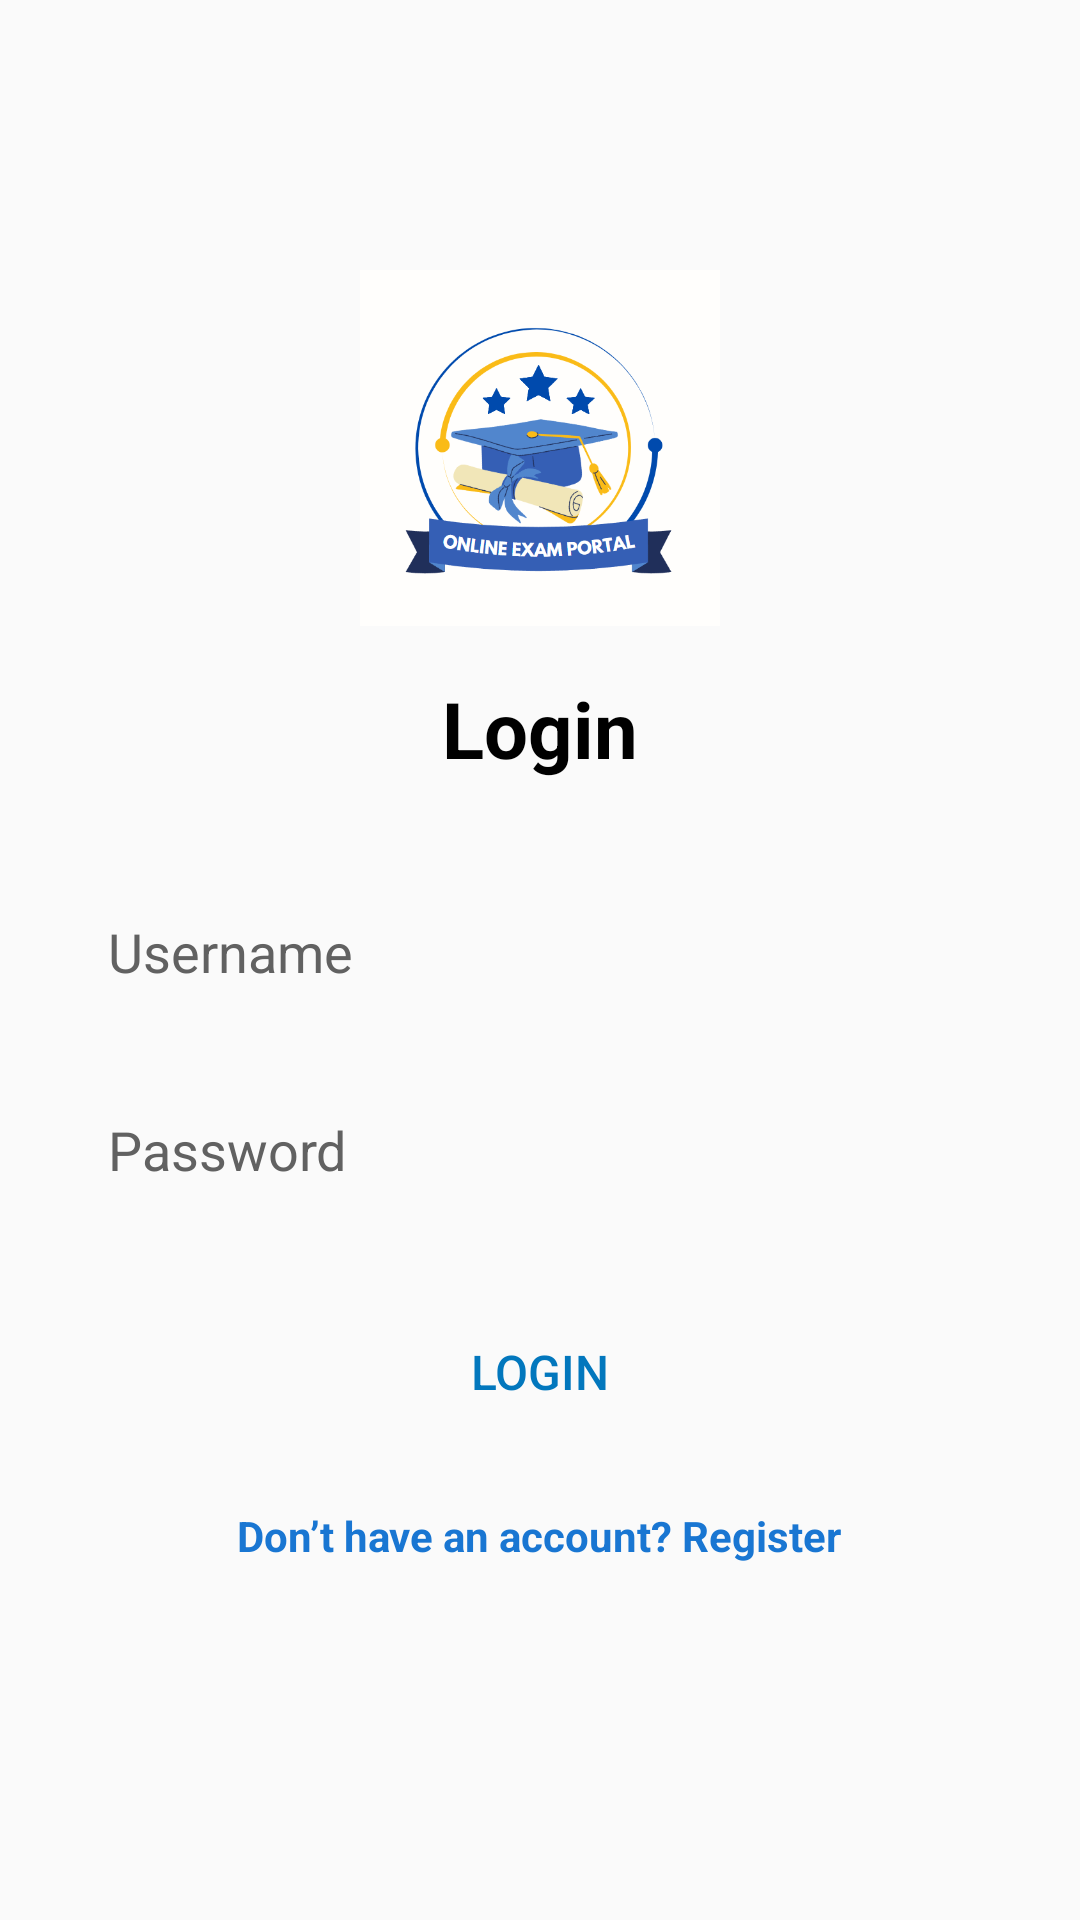

Produce the Android XML layout that renders to this screen, including the resource entries it uses.
<!-- AndroidManifest.xml: application theme Theme.ExamOnlinePortal -->
<!-- res/layout/activity_login.xml -->
<?xml version="1.0" encoding="utf-8"?>
<LinearLayout xmlns:android="http://schemas.android.com/apk/res/android"
    xmlns:tools="http://schemas.android.com/tools"
    android:id="@+id/main"
    android:layout_width="match_parent"
    android:layout_height="match_parent"
    android:padding="24dp"
    android:gravity="center"
    android:orientation="vertical"
    android:background="#FAFAFA"
    tools:context=".LoginActivity">

    <ImageView
        android:id="@+id/loginLogo"
        android:layout_width="120dp"
        android:layout_height="120dp"
        android:src="@drawable/app_logo"
        android:contentDescription="@string/app_logo"
        android:layout_marginBottom="16dp" />


    
    <TextView
        android:layout_width="wrap_content"
        android:layout_height="wrap_content"
        android:text="@string/login"
        android:textSize="26sp"
        android:textStyle="bold"
        android:textColor="@color/black"
        android:layout_marginBottom="32dp" />

    
    <EditText
        android:id="@+id/etUsername"
        android:layout_width="match_parent"
        android:layout_height="50dp"
        android:background="@drawable/rounded_edittext"
        android:hint="@string/username"
        android:inputType="textPersonName"
        android:padding="12dp"
        android:textColor="@color/black"
        android:textColorHint="#616161"
        tools:ignore="Autofill,VisualLintTextFieldSize" />

    
    <EditText
        android:id="@+id/etPassword"
        android:layout_width="match_parent"
        android:layout_height="50dp"
        android:layout_marginTop="16dp"
        android:background="@drawable/rounded_edittext"
        android:hint="@string/password"
        android:inputType="textPassword"
        android:padding="12dp"
        android:textColor="@color/black"
        android:textColorHint="#616161"
        tools:ignore="Autofill,VisualLintTextFieldSize" />

    
    <Button
        android:id="@+id/btnLogin"
        android:layout_width="match_parent"
        android:layout_height="50dp"
        android:layout_marginTop="24dp"
        android:background="@drawable/rounded_button"
        android:text="@string/login"
        android:textColor="#0277BD"
        android:textSize="16sp"
        tools:ignore="DuplicateSpeakableTextCheck,VisualLintButtonSize" />

    
    <TextView
        android:id="@+id/tvRegister"
        android:layout_width="wrap_content"
        android:layout_height="wrap_content"
        android:layout_marginTop="20dp"
        android:clickable="true"
        android:focusable="true"
        android:minHeight="48dp"
        android:text="@string/don_t_have_an_account_register"
        android:textColor="#1976D2"
        android:textSize="14sp"
        android:textStyle="bold" />
</LinearLayout>
<!-- resources referenced by this layout -->
<resources>
  <color name="black">#000000</color>
  <!-- drawable app_logo: png bitmap (drawable, 56929 bytes) -->
  <string name="app_logo" tools:ignore="MissingTranslation">App Logo</string>
  <string name="don_t_have_an_account_register">Don’t have an account? Register</string>
  <string name="login">Login</string>
  <string name="password">Password</string>
  <string name="username">Username</string>
  <style name="Theme.ExamOnlinePortal" parent="Base.Theme.ExamOnlinePortal">
          
      </style>
  <style name="Base.Theme.ExamOnlinePortal" parent="Theme.Material3.DayNight.NoActionBar">
          
          
      </style>
</resources>
